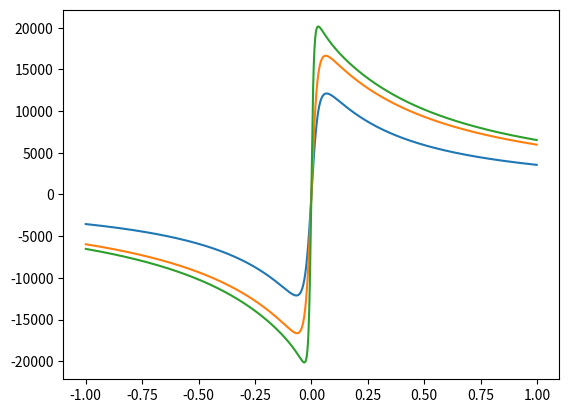

The script that saved this image:
import numpy as np
import matplotlib.pyplot as plt

# Consts
pcx1 = 2
pdx1=1.7168
pdx2=-0.289
pdx3=0
pex1 = 0.6975
pex2 = 0.20123
pex3 = 0
pex4 = 0
pkx1 = 63.75
pkx2 = -15
pkx3 = 0.2891
phx1 = -0.00058
phx2 = 0.00079
pvx1 = 0
pvx2 = 0
rbx1 = 17.406
rbx2 = 18.243
rcx1 = 0.7119
rex1 = -10
rex2 = 3.9185
rhx1 = 0.00211

epsilon = 0
slips = np.arange(-1,1,0.001)
dfz = 0
fz = 7056
shx = phx1 + phx2*dfz
kx = slips + shx
Cx = pcx1
mux = pdx1 + pdx2*dfz
Dx = mux*fz
Ex = (pex1 + pex2*dfz + pex3*dfz**2)*(1-pex4)
K = fz*(pkx1+pkx2*dfz)*np.exp(pkx3*dfz)
Bx=K/(Cx*Dx+epsilon)
svx = fz*(pvx1+pvx2*dfz)
Fx = Dx*np.sin(Cx*np.arctan(Bx*kx - Ex*(Bx*kx-np.arctan(Bx*kx)))) + svx
plt.plot(slips,Fx)
dfz = 0.5
fz = 7056*(1+dfz)
shx = phx1 + phx2*dfz
kx = slips + shx
Cx = pcx1
mux = pdx1 + pdx2*dfz
Dx = mux*fz
Ex = (pex1 + pex2*dfz + pex3*dfz**2)*(1-pex4)
K = fz*(pkx1+pkx2*dfz)*np.exp(pkx3*dfz)
Bx=K/(Cx*Dx+epsilon)
svx = fz*(pvx1+pvx2*dfz)
Fx = Dx*np.sin(Cx*np.arctan(Bx*kx - Ex*(Bx*kx-np.arctan(Bx*kx)))) + svx
plt.plot(slips,Fx)
dfz = 1
fz = 7056*(1+dfz)
shx = phx1 + phx2*dfz
kx = slips + shx
Cx = pcx1
mux = pdx1 + pdx2*dfz
Dx = mux*fz
Ex = (pex1 + pex2*dfz + pex3*dfz**2)*(1-pex4)
K = (fz+dfz*fz)*(pkx1+pkx2*dfz)*np.exp(pkx3*dfz)
Bx=K/(Cx*Dx+epsilon)
svx = fz*(pvx1+pvx2*dfz)
Fx = Dx*np.sin(Cx*np.arctan(Bx*kx - Ex*(Bx*kx-np.arctan(Bx*kx)))) + svx
plt.plot(slips,Fx)
plt.show()